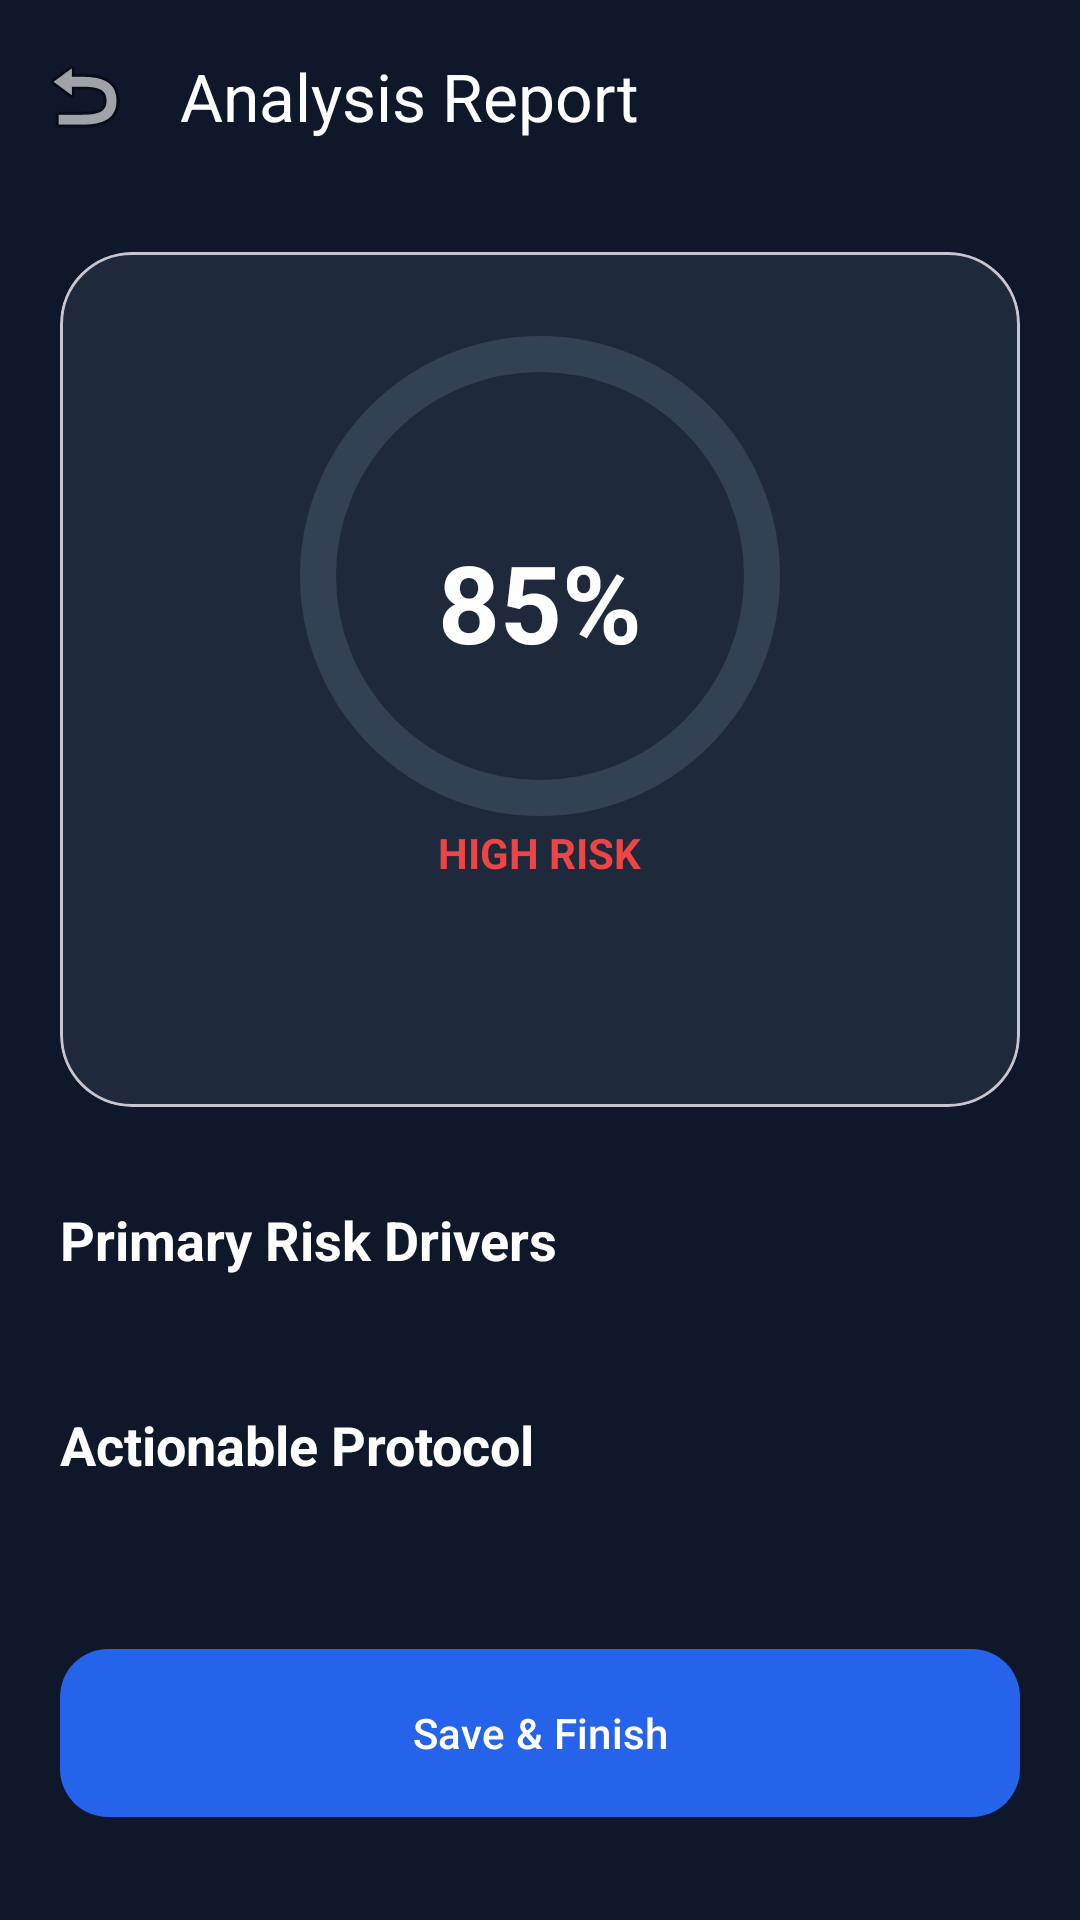

Android layout source for this screen:
<!-- AndroidManifest.xml: application theme Theme.Danta -->
<!-- res/layout/activity_result.xml -->
<?xml version="1.0" encoding="utf-8"?>
<androidx.coordinatorlayout.widget.CoordinatorLayout xmlns:android="http://schemas.android.com/apk/res/android"
    xmlns:app="http://schemas.android.com/apk/res-auto"
    android:layout_width="match_parent"
    android:layout_height="match_parent"
    android:background="@color/surface">

    <com.google.android.material.appbar.AppBarLayout
        android:layout_width="match_parent"
        android:layout_height="wrap_content"
        android:background="@color/surface">

        <com.google.android.material.appbar.MaterialToolbar
            android:id="@+id/toolbar"
            android:layout_width="match_parent"
            android:layout_height="?attr/actionBarSize"
            app:navigationIcon="@android:drawable/ic_menu_revert"
            app:title="Analysis Report"
            app:titleTextColor="@color/white" />
    </com.google.android.material.appbar.AppBarLayout>

    <androidx.core.widget.NestedScrollView
        android:layout_width="match_parent"
        android:layout_height="match_parent"
        app:layout_behavior="@string/appbar_scrolling_view_behavior">

        <LinearLayout
            android:layout_width="match_parent"
            android:layout_height="wrap_content"
            android:orientation="vertical"
            android:padding="20dp">

            
            <com.google.android.material.card.MaterialCardView
                android:layout_width="match_parent"
                android:layout_height="wrap_content"
                app:cardBackgroundColor="@color/surface_card"
                app:cardCornerRadius="24dp">

                <LinearLayout
                    android:layout_width="match_parent"
                    android:layout_height="wrap_content"
                    android:gravity="center"
                    android:orientation="vertical"
                    android:padding="24dp">

                    <com.google.android.material.progressindicator.CircularProgressIndicator
                        android:id="@+id/riskProgress"
                        android:layout_width="wrap_content"
                        android:layout_height="wrap_content"
                        app:indicatorSize="160dp"
                        app:trackThickness="12dp"
                        app:trackColor="@color/surface_border" />

                    <TextView
                        android:id="@+id/riskScoreText"
                        android:layout_width="wrap_content"
                        android:layout_height="wrap_content"
                        android:layout_marginTop="-100dp"
                        android:text="85%"
                        android:textColor="@color/white"
                        android:textSize="36sp"
                        android:textStyle="bold" />

                    <TextView
                        android:id="@+id/riskLevelText"
                        android:layout_width="wrap_content"
                        android:layout_height="wrap_content"
                        android:layout_marginTop="50dp"
                        android:text="HIGH RISK"
                        android:textColor="@color/risk_high"
                        android:textSize="14sp"
                        android:textStyle="bold" />
                </LinearLayout>
            </com.google.android.material.card.MaterialCardView>

            
            <TextView
                android:layout_width="wrap_content"
                android:layout_height="wrap_content"
                android:layout_marginTop="32dp"
                android:text="Primary Risk Drivers"
                android:textColor="@color/white"
                android:textSize="18sp"
                android:textStyle="bold" />

            <LinearLayout
                android:id="@+id/factorsList"
                android:layout_width="match_parent"
                android:layout_height="wrap_content"
                android:layout_marginTop="12dp"
                android:orientation="vertical" />

            
            <TextView
                android:layout_width="wrap_content"
                android:layout_height="wrap_content"
                android:layout_marginTop="32dp"
                android:text="Actionable Protocol"
                android:textColor="@color/white"
                android:textSize="18sp"
                android:textStyle="bold" />

            <LinearLayout
                android:id="@+id/recommendationsList"
                android:layout_width="match_parent"
                android:layout_height="wrap_content"
                android:layout_marginTop="12dp"
                android:orientation="vertical" />

            <com.google.android.material.button.MaterialButton
                android:id="@+id/btnDone"
                android:layout_width="match_parent"
                android:layout_height="64dp"
                android:layout_marginTop="40dp"
                android:layout_marginBottom="24dp"
                android:text="Save &amp; Finish"
                android:textAllCaps="false"
                app:cornerRadius="16dp" />

        </LinearLayout>
    </androidx.core.widget.NestedScrollView>

</androidx.coordinatorlayout.widget.CoordinatorLayout>
<!-- resources referenced by this layout -->
<resources>
  <color name="risk_high">#EF4444</color>
  <color name="surface">#0F172A</color>
  <color name="surface_border">#334155</color>
  <color name="surface_card">#1E293B</color>
  <color name="white">#FFFFFF</color>
  <style name="Theme.Danta" parent="Theme.Material3.DayNight.NoActionBar">
          <item name="colorPrimary">@color/primary</item>
          <item name="android:statusBarColor">@color/surface</item>
      </style>
  <color name="primary">#2563EB</color>
</resources>
